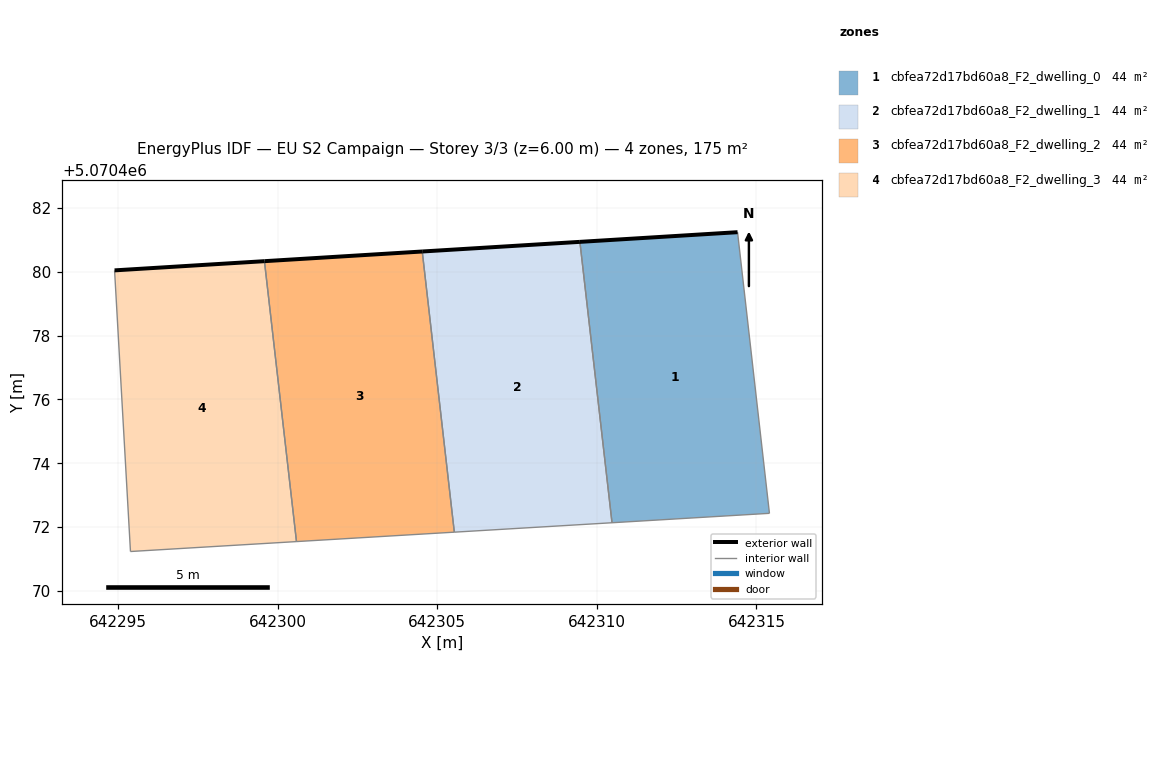
=== STOREY PLAN SPEC (per zone: floor XY polygon, exterior-wall plan segments, windows/doors) ===
zone 1: cbfea72d17bd60a8_F2_dwelling_0  (43.7 m²)
  floor: (642315.41, 5070472.43) (642314.41, 5070481.24) (642309.47, 5070480.93) (642310.48, 5070472.14)
  exterior wall: (642309.47, 5070480.93) – (642314.41, 5070481.24)  [4.9 m]
  interior walls: 3
zone 2: cbfea72d17bd60a8_F2_dwelling_1  (43.7 m²)
  floor: (642310.48, 5070472.14) (642309.47, 5070480.93) (642304.53, 5070480.63) (642305.54, 5070471.84)
  exterior wall: (642304.53, 5070480.63) – (642309.47, 5070480.93)  [4.9 m]
  interior walls: 3
zone 3: cbfea72d17bd60a8_F2_dwelling_2  (43.7 m²)
  floor: (642305.54, 5070471.84) (642304.53, 5070480.63) (642299.59, 5070480.33) (642300.59, 5070471.55)
  exterior wall: (642299.59, 5070480.33) – (642304.53, 5070480.63)  [5.0 m]
  interior walls: 3
zone 4: cbfea72d17bd60a8_F2_dwelling_3  (43.7 m²)
  floor: (642300.59, 5070471.55) (642299.59, 5070480.33) (642294.90, 5070480.04) (642295.39, 5070471.24)
  exterior wall: (642294.90, 5070480.04) – (642299.59, 5070480.33)  [4.7 m]
  interior walls: 3

=== DERIVED (storey summary) ===
Building: EU S2 Campaign
Storey: 3 of 3  (floor level z = 6.00 m)
Storey gross floor area: 174.9 m²
Zones on this storey: 4
  - cbfea72d17bd60a8_F2_dwelling_0: floor 43.7 m²; exterior wall 4.9 m (14.8 m²); WWR 0.0%
  - cbfea72d17bd60a8_F2_dwelling_1: floor 43.7 m²; exterior wall 4.9 m (14.8 m²); WWR 0.0%
  - cbfea72d17bd60a8_F2_dwelling_2: floor 43.7 m²; exterior wall 5.0 m (14.9 m²); WWR 0.0%
  - cbfea72d17bd60a8_F2_dwelling_3: floor 43.7 m²; exterior wall 4.7 m (14.1 m²); WWR 0.0%
Zone adjacency (shared interzone walls):
  - cbfea72d17bd60a8_F2_dwelling_0 ↔ cbfea72d17bd60a8_F2_dwelling_1
  - cbfea72d17bd60a8_F2_dwelling_1 ↔ cbfea72d17bd60a8_F2_dwelling_2
  - cbfea72d17bd60a8_F2_dwelling_2 ↔ cbfea72d17bd60a8_F2_dwelling_3